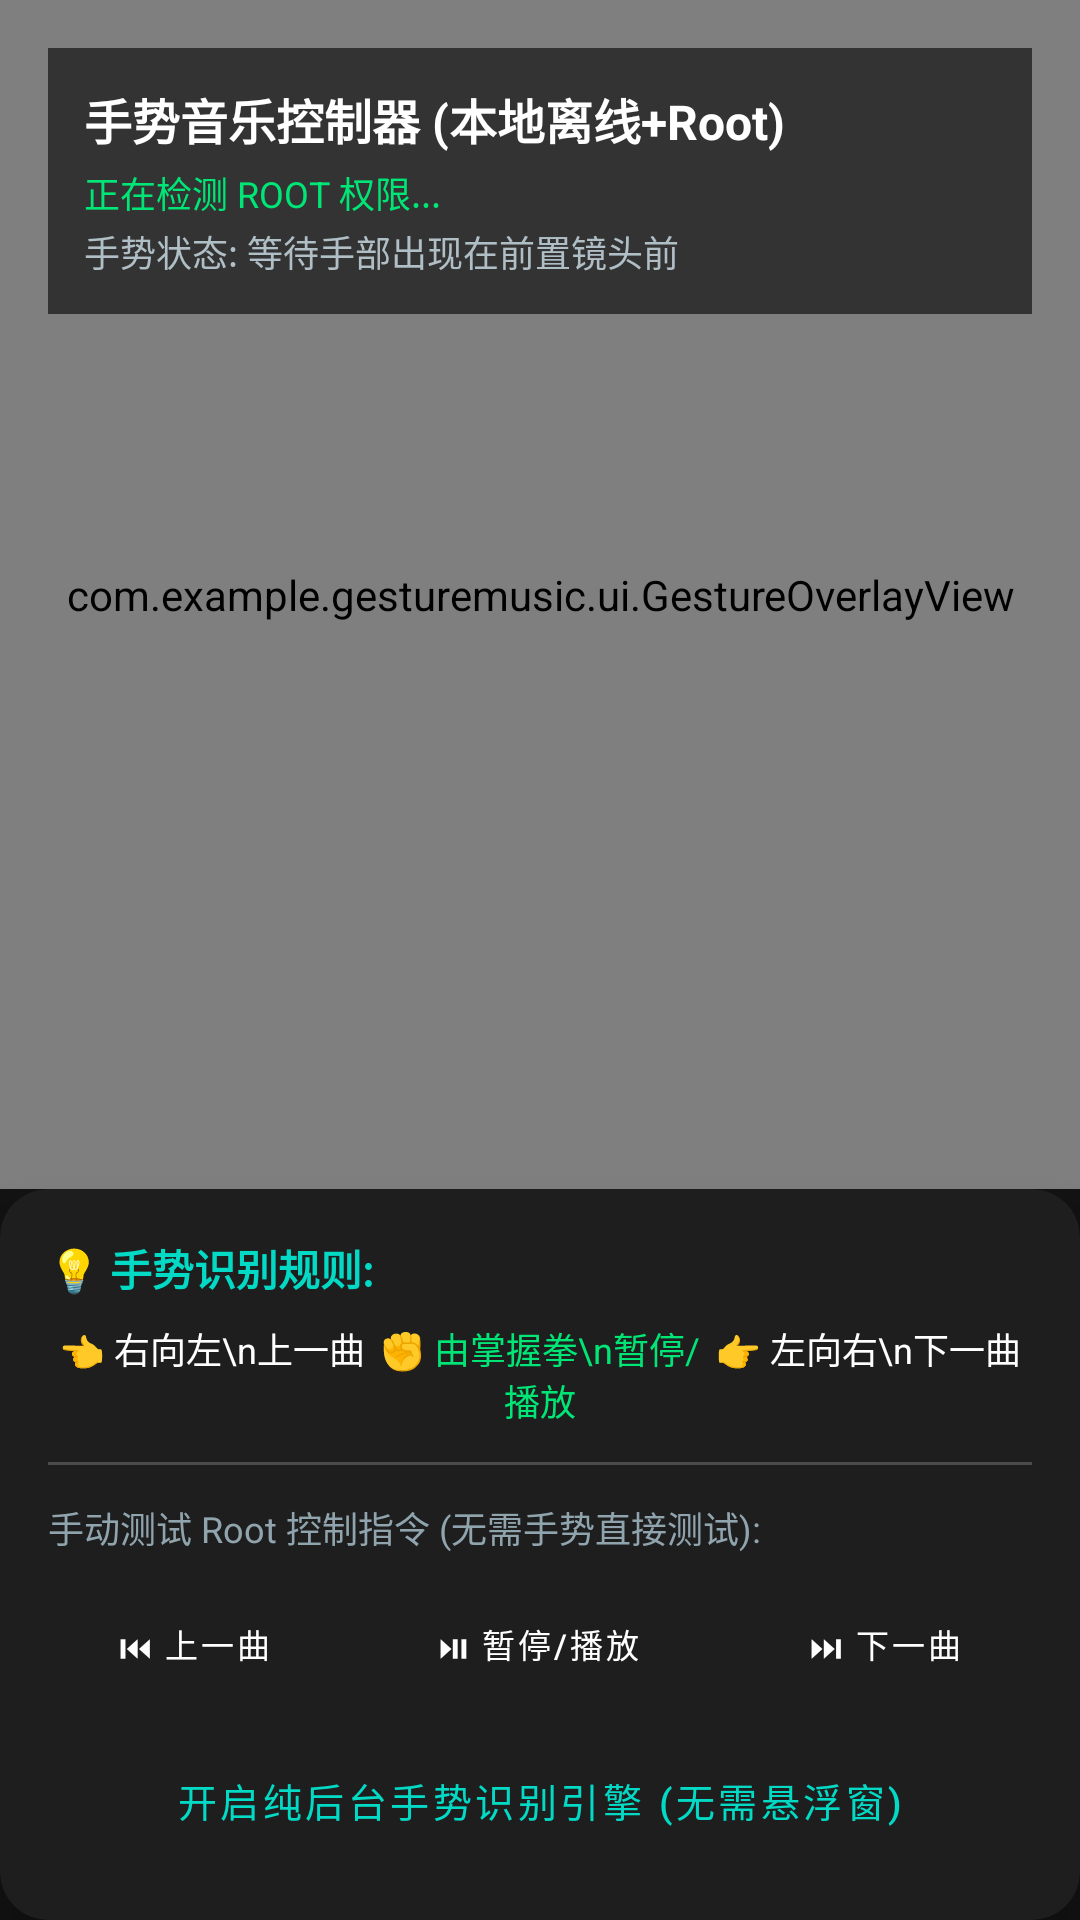

Here is an Android app screen rendered from its layout file. Give the layout XML and the strings, colors and styles it references.
<!-- AndroidManifest.xml: application theme Theme.GestureMusicController -->
<!-- res/layout/activity_main.xml -->
<?xml version="1.0" encoding="utf-8"?>
<androidx.constraintlayout.widget.ConstraintLayout xmlns:android="http://schemas.android.com/apk/res/android"
    xmlns:app="http://schemas.android.com/apk/res-auto"
    xmlns:tools="http://schemas.android.com/tools"
    android:layout_width="match_parent"
    android:layout_height="match_parent"
    android:background="@color/dark_bg">

    
    <androidx.camera.view.PreviewView
        android:id="@+id/previewView"
        android:layout_width="match_parent"
        android:layout_height="0dp"
        app:layout_constraintBottom_toTopOf="@id/bottomControlCard"
        app:layout_constraintTop_toTopOf="parent"
        app:scaleType="fillCenter" />

    
    <com.example.gesturemusic.ui.GestureOverlayView
        android:id="@+id/gestureOverlayView"
        android:layout_width="match_parent"
        android:layout_height="0dp"
        app:layout_constraintBottom_toTopOf="@id/bottomControlCard"
        app:layout_constraintTop_toTopOf="parent" />

    
    <LinearLayout
        android:id="@+id/topBar"
        android:layout_width="match_parent"
        android:layout_height="wrap_content"
        android:layout_margin="16dp"
        android:background="#99000000"
        android:gravity="center_vertical"
        android:orientation="vertical"
        android:padding="12dp"
        app:layout_constraintTop_toTopOf="parent">

        <TextView
            android:id="@+id/tvAppName"
            android:layout_width="wrap_content"
            android:layout_height="wrap_content"
            android:text="手势音乐控制器 (本地离线+Root)"
            android:textColor="@color/white"
            android:textSize="16sp"
            android:textStyle="bold" />

        <TextView
            android:id="@+id/tvRootStatus"
            android:layout_width="wrap_content"
            android:layout_height="wrap_content"
            android:layout_marginTop="4dp"
            android:text="正在检测 ROOT 权限..."
            android:textColor="@color/accent_green"
            android:textSize="12sp" />

        <TextView
            android:id="@+id/tvDetectionStatus"
            android:layout_width="wrap_content"
            android:layout_height="wrap_content"
            android:layout_marginTop="2dp"
            android:text="手势状态: 等待手部出现在前置镜头前"
            android:textColor="#B0BEC5"
            android:textSize="12sp" />
    </LinearLayout>

    
    <TextView
        android:id="@+id/tvGestureFeedback"
        android:layout_width="wrap_content"
        android:layout_height="wrap_content"
        android:background="#CC000000"
        android:elevation="10dp"
        android:paddingStart="24dp"
        android:paddingTop="12dp"
        android:paddingEnd="24dp"
        android:paddingBottom="12dp"
        android:textColor="@color/white"
        android:textSize="28sp"
        android:textStyle="bold"
        android:visibility="gone"
        app:layout_constraintBottom_toBottomOf="@id/previewView"
        app:layout_constraintEnd_toEndOf="parent"
        app:layout_constraintStart_toStartOf="parent"
        app:layout_constraintTop_toTopOf="@id/previewView"
        tools:text="⏭️ 下一曲"
        tools:visibility="visible" />

    
    <com.google.android.material.card.MaterialCardView
        android:id="@+id/bottomControlCard"
        android:layout_width="match_parent"
        android:layout_height="wrap_content"
        app:cardBackgroundColor="@color/surface_card"
        app:cardCornerRadius="16dp"
        app:cardElevation="8dp"
        app:layout_constraintBottom_toBottomOf="parent">

        <LinearLayout
            android:layout_width="match_parent"
            android:layout_height="wrap_content"
            android:orientation="vertical"
            android:padding="16dp">

            
            <TextView
                android:layout_width="wrap_content"
                android:layout_height="wrap_content"
                android:text="💡 手势识别规则:"
                android:textColor="@color/teal_200"
                android:textSize="14sp"
                android:textStyle="bold" />

            <LinearLayout
                android:layout_width="match_parent"
                android:layout_height="wrap_content"
                android:layout_marginTop="8dp"
                android:orientation="horizontal"
                android:weightSum="3">

                <TextView
                    android:layout_width="0dp"
                    android:layout_height="wrap_content"
                    android:layout_weight="1"
                    android:gravity="center"
                    android:text="👈 右向左\n上一曲"
                    android:textColor="@color/white"
                    android:textSize="12sp" />

                <TextView
                    android:layout_width="0dp"
                    android:layout_height="wrap_content"
                    android:layout_weight="1"
                    android:gravity="center"
                    android:text="✊ 由掌握拳\n暂停/播放"
                    android:textColor="@color/accent_green"
                    android:textSize="12sp" />

                <TextView
                    android:layout_width="0dp"
                    android:layout_height="wrap_content"
                    android:layout_weight="1"
                    android:gravity="center"
                    android:text="👉 左向右\n下一曲"
                    android:textColor="@color/white"
                    android:textSize="12sp" />
            </LinearLayout>

            <View
                android:layout_width="match_parent"
                android:layout_height="1dp"
                android:layout_marginTop="12dp"
                android:layout_marginBottom="12dp"
                android:background="#33FFFFFF" />

            
            <TextView
                android:layout_width="wrap_content"
                android:layout_height="wrap_content"
                android:text="手动测试 Root 控制指令 (无需手势直接测试):"
                android:textColor="#90A4AE"
                android:textSize="12sp" />

            <LinearLayout
                android:layout_width="match_parent"
                android:layout_height="wrap_content"
                android:layout_marginTop="6dp"
                android:orientation="horizontal">

                <Button
                    android:id="@+id/btnTestPrev"
                    style="@style/Widget.MaterialComponents.Button.OutlinedButton"
                    android:layout_width="0dp"
                    android:layout_height="wrap_content"
                    android:layout_marginEnd="4dp"
                    android:layout_weight="1"
                    android:text="⏮ 上一曲"
                    android:textColor="@color/white"
                    android:textSize="11sp" />

                <Button
                    android:id="@+id/btnTestPlayPause"
                    style="@style/Widget.MaterialComponents.Button"
                    android:layout_width="0dp"
                    android:layout_height="wrap_content"
                    android:layout_marginStart="4dp"
                    android:layout_marginEnd="4dp"
                    android:layout_weight="1.2"
                    android:text="⏯ 暂停/播放"
                    android:textSize="11sp" />

                <Button
                    android:id="@+id/btnTestNext"
                    style="@style/Widget.MaterialComponents.Button.OutlinedButton"
                    android:layout_width="0dp"
                    android:layout_height="wrap_content"
                    android:layout_marginStart="4dp"
                    android:layout_weight="1"
                    android:text="⏭ 下一曲"
                    android:textColor="@color/white"
                    android:textSize="11sp" />
            </LinearLayout>

            
            <com.google.android.material.button.MaterialButton
                android:id="@+id/btnToggleFloatingService"
                style="@style/Widget.MaterialComponents.Button.TextButton"
                android:layout_width="match_parent"
                android:layout_height="wrap_content"
                android:layout_marginTop="4dp"
                android:text="开启纯后台手势识别引擎 (无需悬浮窗)"
                android:textColor="@color/teal_200"
                android:textSize="13sp" />

        </LinearLayout>
    </com.google.android.material.card.MaterialCardView>

</androidx.constraintlayout.widget.ConstraintLayout>
<!-- resources referenced by this layout -->
<resources>
  <color name="accent_green">#00E676</color>
  <color name="dark_bg">#121212</color>
  <color name="surface_card">#1E1E1E</color>
  <color name="teal_200">#FF03DAC5</color>
  <color name="white">#FFFFFFFF</color>
  <style name="Theme.GestureMusicController" parent="Theme.MaterialComponents.DayNight.NoActionBar">
          <item name="colorPrimary">@color/purple_500</item>
          <item name="colorPrimaryVariant">@color/purple_700</item>
          <item name="colorOnPrimary">@color/white</item>
          <item name="colorSecondary">@color/teal_200</item>
          <item name="colorSecondaryVariant">@color/teal_700</item>
          <item name="colorOnSecondary">@color/black</item>
          <item name="android:statusBarColor">@color/dark_bg</item>
          <item name="android:windowBackground">@color/dark_bg</item>
      </style>
  <color name="purple_500">#FF6200EE</color>
  <color name="purple_700">#FF3700B3</color>
  <color name="teal_700">#FF018786</color>
  <color name="black">#FF000000</color>
</resources>
